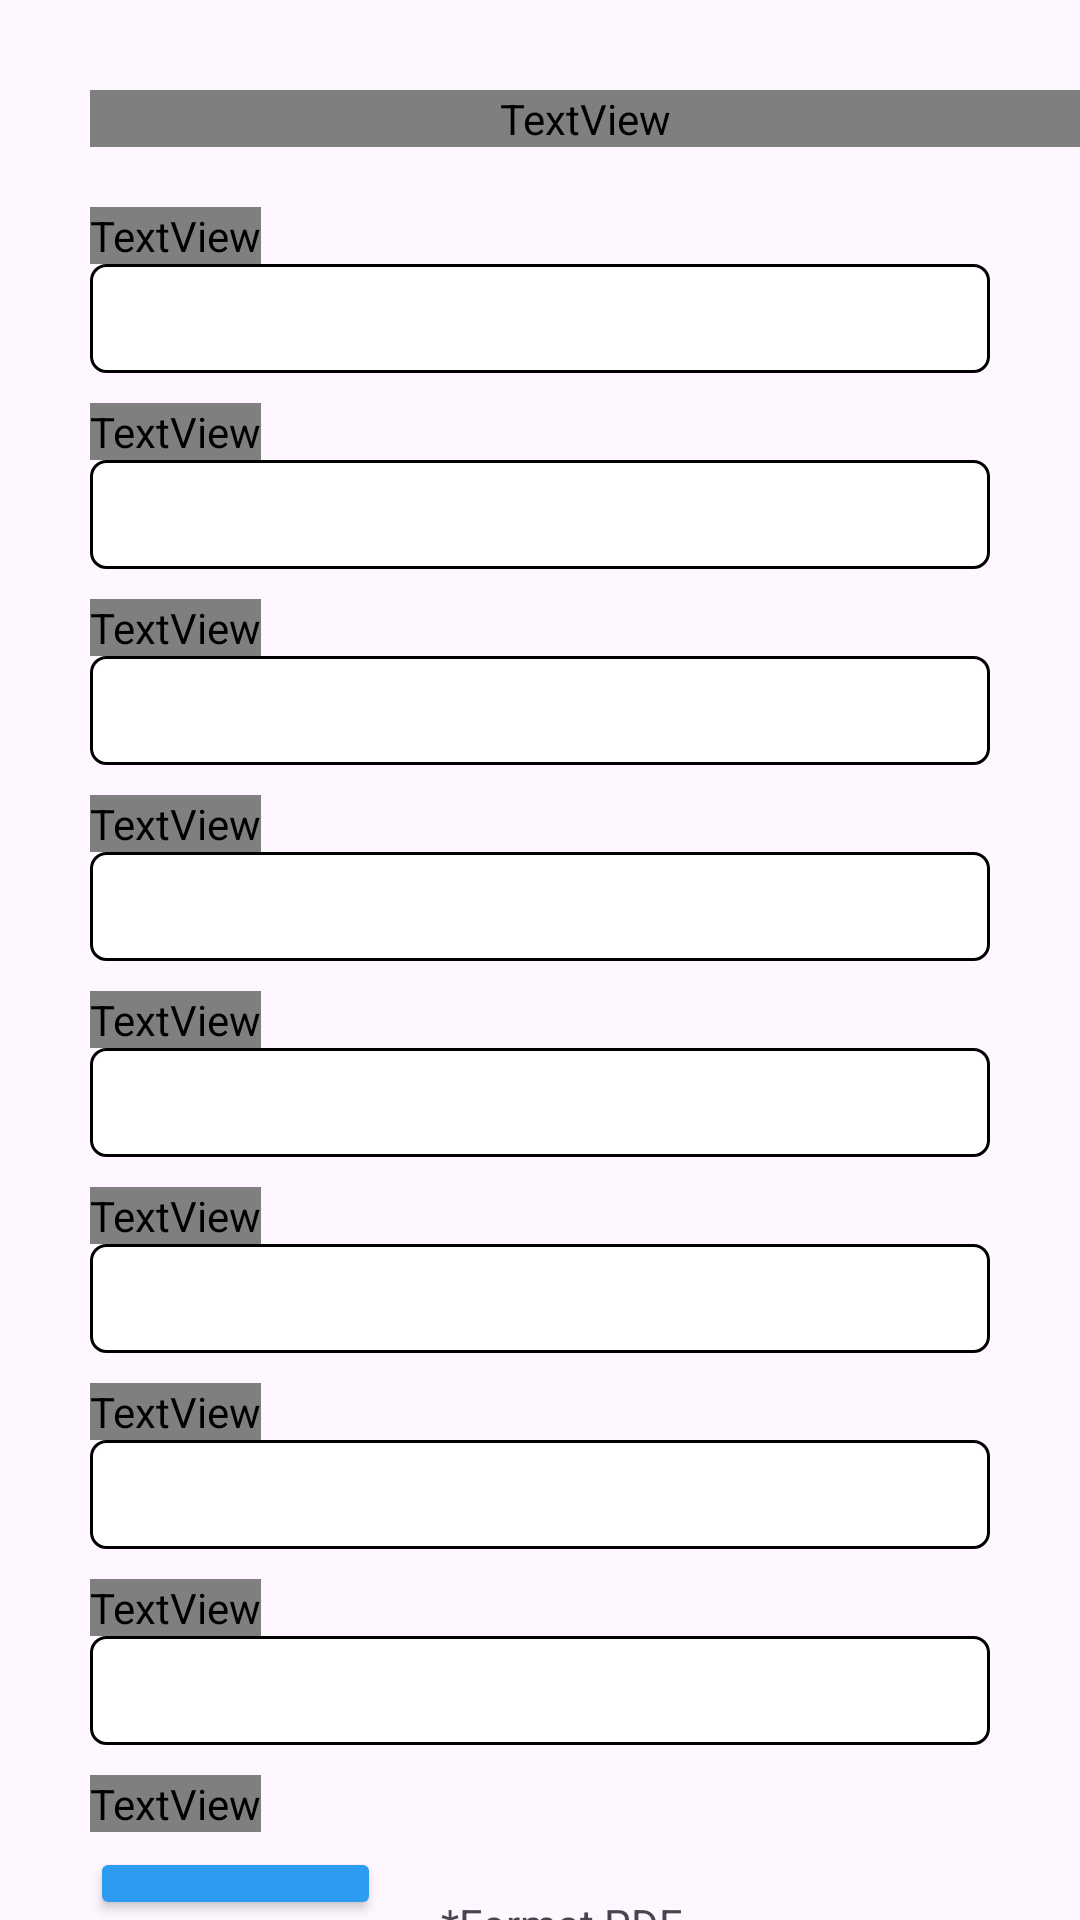

Write the Android layout XML for this screen, with the resource values it uses.
<!-- AndroidManifest.xml: application theme Theme.Siptatif -->
<!-- res/layout/activity_pendaftaran_mahasiswa.xml -->
<?xml version="1.0" encoding="utf-8"?>
<LinearLayout xmlns:android="http://schemas.android.com/apk/res/android"
    xmlns:app="http://schemas.android.com/apk/res-auto"
    xmlns:tools="http://schemas.android.com/tools"
    android:layout_width="match_parent"
    android:layout_height="match_parent"
    android:orientation="vertical"
    tools:context=".PendaftaranMahasiswa">

    <TextView
        android:layout_width="match_parent"
        android:layout_height="wrap_content"
        android:layout_marginStart="30dp"
        android:layout_marginTop="30dp"
        android:fontFamily="@font/open_sans_bold"
        android:text="Pendaftaran Tugas Akhir"
        android:textColor="@color/black"
        android:textSize="25dp" />

    <LinearLayout
        android:layout_width="match_parent"
        android:layout_height="wrap_content"
        android:orientation="vertical">

        <TextView
            android:layout_width="wrap_content"
            android:layout_height="wrap_content"
            android:layout_marginTop="20dp"
            android:text="Jenis Pendaftaran"
            android:layout_marginStart="30dp"
            android:textColor="@color/black"
            android:fontFamily="@font/open_sans_regular"
            android:textSize="12dp"/>

        <EditText
            android:layout_width="match_parent"
            android:layout_height="wrap_content"
            android:background="@drawable/custom_input"
            android:padding="6dp"
            android:paddingStart="12dp"
            android:paddingEnd="12dp"
            android:layout_marginStart="30dp"
            android:layout_marginEnd="30dp" />

        <TextView
            android:layout_width="wrap_content"
            android:layout_height="wrap_content"
            android:layout_marginTop="10dp"
            android:text="Nama Mahasiswa"
            android:layout_marginStart="30dp"
            android:textColor="@color/black"
            android:fontFamily="@font/open_sans_regular"
            android:textSize="12dp"/>

        <EditText
            android:layout_width="match_parent"
            android:layout_height="wrap_content"
            android:background="@drawable/custom_input"
            android:padding="6dp"
            android:paddingStart="12dp"
            android:paddingEnd="12dp"
            android:layout_marginStart="30dp"
            android:layout_marginEnd="30dp" />

        <TextView
            android:layout_width="wrap_content"
            android:layout_height="wrap_content"
            android:layout_marginTop="10dp"
            android:text="Email Mahasiswa"
            android:layout_marginStart="30dp"
            android:textColor="@color/black"
            android:fontFamily="@font/open_sans_regular"
            android:textSize="12dp"/>

        <EditText
            android:layout_width="match_parent"
            android:layout_height="wrap_content"
            android:background="@drawable/custom_input"
            android:padding="6dp"
            android:paddingStart="12dp"
            android:paddingEnd="12dp"
            android:layout_marginStart="30dp"
            android:layout_marginEnd="30dp" />

        <TextView
            android:layout_width="wrap_content"
            android:layout_height="wrap_content"
            android:layout_marginTop="10dp"
            android:text="Nim"
            android:layout_marginStart="30dp"
            android:textColor="@color/black"
            android:fontFamily="@font/open_sans_regular"
            android:textSize="12dp"/>

        <EditText
            android:layout_width="match_parent"
            android:layout_height="wrap_content"
            android:background="@drawable/custom_input"
            android:padding="6dp"
            android:paddingStart="12dp"
            android:paddingEnd="12dp"
            android:layout_marginStart="30dp"
            android:layout_marginEnd="30dp" />

        <TextView
            android:layout_width="wrap_content"
            android:layout_height="wrap_content"
            android:layout_marginTop="10dp"
            android:text="Judul Tugas Akhir"
            android:layout_marginStart="30dp"
            android:textColor="@color/black"
            android:fontFamily="@font/open_sans_regular"
            android:textSize="12dp"/>

        <EditText
            android:layout_width="match_parent"
            android:layout_height="wrap_content"
            android:background="@drawable/custom_input"
            android:padding="6dp"
            android:paddingStart="12dp"
            android:paddingEnd="12dp"
            android:layout_marginStart="30dp"
            android:layout_marginEnd="30dp" />

        <TextView
            android:layout_width="wrap_content"
            android:layout_height="wrap_content"
            android:layout_marginTop="10dp"
            android:text="Kategori Tugas Akhir"
            android:layout_marginStart="30dp"
            android:textColor="@color/black"
            android:fontFamily="@font/open_sans_regular"
            android:textSize="12dp"/>

        <EditText
            android:layout_width="match_parent"
            android:layout_height="wrap_content"
            android:background="@drawable/custom_input"
            android:padding="6dp"
            android:paddingStart="12dp"
            android:paddingEnd="12dp"
            android:layout_marginStart="30dp"
            android:layout_marginEnd="30dp" />

        <TextView
            android:layout_width="wrap_content"
            android:layout_height="wrap_content"
            android:layout_marginTop="10dp"
            android:text="Calon Dosen Pembimbing 1"
            android:layout_marginStart="30dp"
            android:textColor="@color/black"
            android:fontFamily="@font/open_sans_regular"
            android:textSize="12dp"/>

        <EditText
            android:layout_width="match_parent"
            android:layout_height="wrap_content"
            android:background="@drawable/custom_input"
            android:padding="6dp"
            android:paddingStart="12dp"
            android:paddingEnd="12dp"
            android:layout_marginStart="30dp"
            android:layout_marginEnd="30dp" />

        <TextView
            android:layout_width="wrap_content"
            android:layout_height="wrap_content"
            android:layout_marginTop="10dp"
            android:text="Calon Dosen Pembimbing 2"
            android:layout_marginStart="30dp"
            android:textColor="@color/black"
            android:fontFamily="@font/open_sans_regular"
            android:textSize="12dp"/>

        <EditText
            android:layout_width="match_parent"
            android:layout_height="wrap_content"
            android:background="@drawable/custom_input"
            android:padding="6dp"
            android:paddingStart="12dp"
            android:paddingEnd="12dp"
            android:layout_marginStart="30dp"
            android:layout_marginEnd="30dp" />
    </LinearLayout>
    <RelativeLayout
        android:layout_width="match_parent"
        android:layout_height="wrap_content">

        <TextView
            android:id="@+id/Berkas"
            android:layout_width="wrap_content"
            android:layout_height="wrap_content"
            android:layout_marginLeft="30dp"
            android:layout_marginTop="10dp"
            android:fontFamily="@font/open_sans_bold"
            android:text="Berkas"
            android:textColor="@color/black"
            android:textSize="12dp" />

        <Button
            android:id="@+id/BukFil"
            android:layout_width="wrap_content"
            android:layout_height="wrap_content"
            android:layout_below="@+id/Berkas"
            android:layout_marginLeft="30dp"
            android:layout_marginTop="5dp"
            android:backgroundTint="@color/blue"
            android:padding="15dp"
            android:text="Buka File" />

        <TextView
            android:layout_width="wrap_content"
            android:layout_height="wrap_content"
            android:text="*Format PDF"
            android:layout_toRightOf="@+id/BukFil"
            android:layout_marginTop="50dp"
            android:layout_marginLeft="20dp"/>

    </RelativeLayout>
    <RelativeLayout
        android:layout_width="wrap_content"
        android:layout_height="wrap_content">
        <Button
            android:id="@+id/buttonBatal"
            android:layout_width="wrap_content"
            android:layout_height="wrap_content"
            android:text="Batal"
            android:layout_marginLeft="30dp"
            android:layout_marginTop="15dp"
            android:backgroundTint="@color/blue" />

        <Button
            android:id="@+id/buttonKirimFile"
            android:layout_width="wrap_content"
            android:layout_toRightOf="@+id/buttonBatal"
            android:layout_marginTop="15dp"
            android:layout_marginLeft="30dp"
            android:layout_height="wrap_content"
            android:text="Kirim"
            android:backgroundTint="@color/blue"/>
    </RelativeLayout>
</LinearLayout>
<!-- resources referenced by this layout -->
<resources>
  <color name="black">#FF000000</color>
  <color name="blue">#2D9BF0</color>
  <!-- drawable custom_input (drawable) -->
  <?xml version="1.0" encoding="utf-8"?>
  <selector xmlns:android="http://schemas.android.com/apk/res/android">
  
      <item android:state_enabled="true" android:state_focused="true">
          <shape android:shape="rectangle">
              <corners android:radius="5dp" />
              <solid android:color="@color/white" />
              <stroke android:width="1dp" android:color="@color/blue" />
          </shape>
      </item>
  
      <item android:state_enabled="true">
          <shape android:shape="rectangle">
              <solid android:color="@color/white" />
              <corners android:radius="5dp" />
              <stroke android:width="1dp" android:color="@color/black" />
          </shape>
      </item>
  </selector>
  <style name="Theme.Siptatif" parent="Base.Theme.Siptatif" />
  <color name="white">#FFFFFFFF</color>
  <style name="Base.Theme.Siptatif" parent="Theme.Material3.DayNight.NoActionBar">
          
          
      </style>
</resources>
